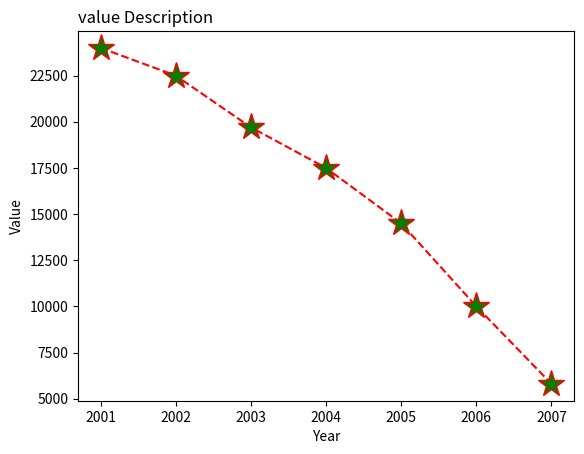

Write the Python code that produced this figure.
import matplotlib.pyplot as plt
x = [2001,2002,2003,2004,2005,2006,2007]
y = [24000,22500,19700,17500,14500,10000,5800]
plt.xlabel('Year')
plt.ylabel('Value')
plt.title("value Description",loc='left')
plt.plot(x,y, linestyle='dashed',color='r',marker="*",mfc="g",ms='20')
plt.show()